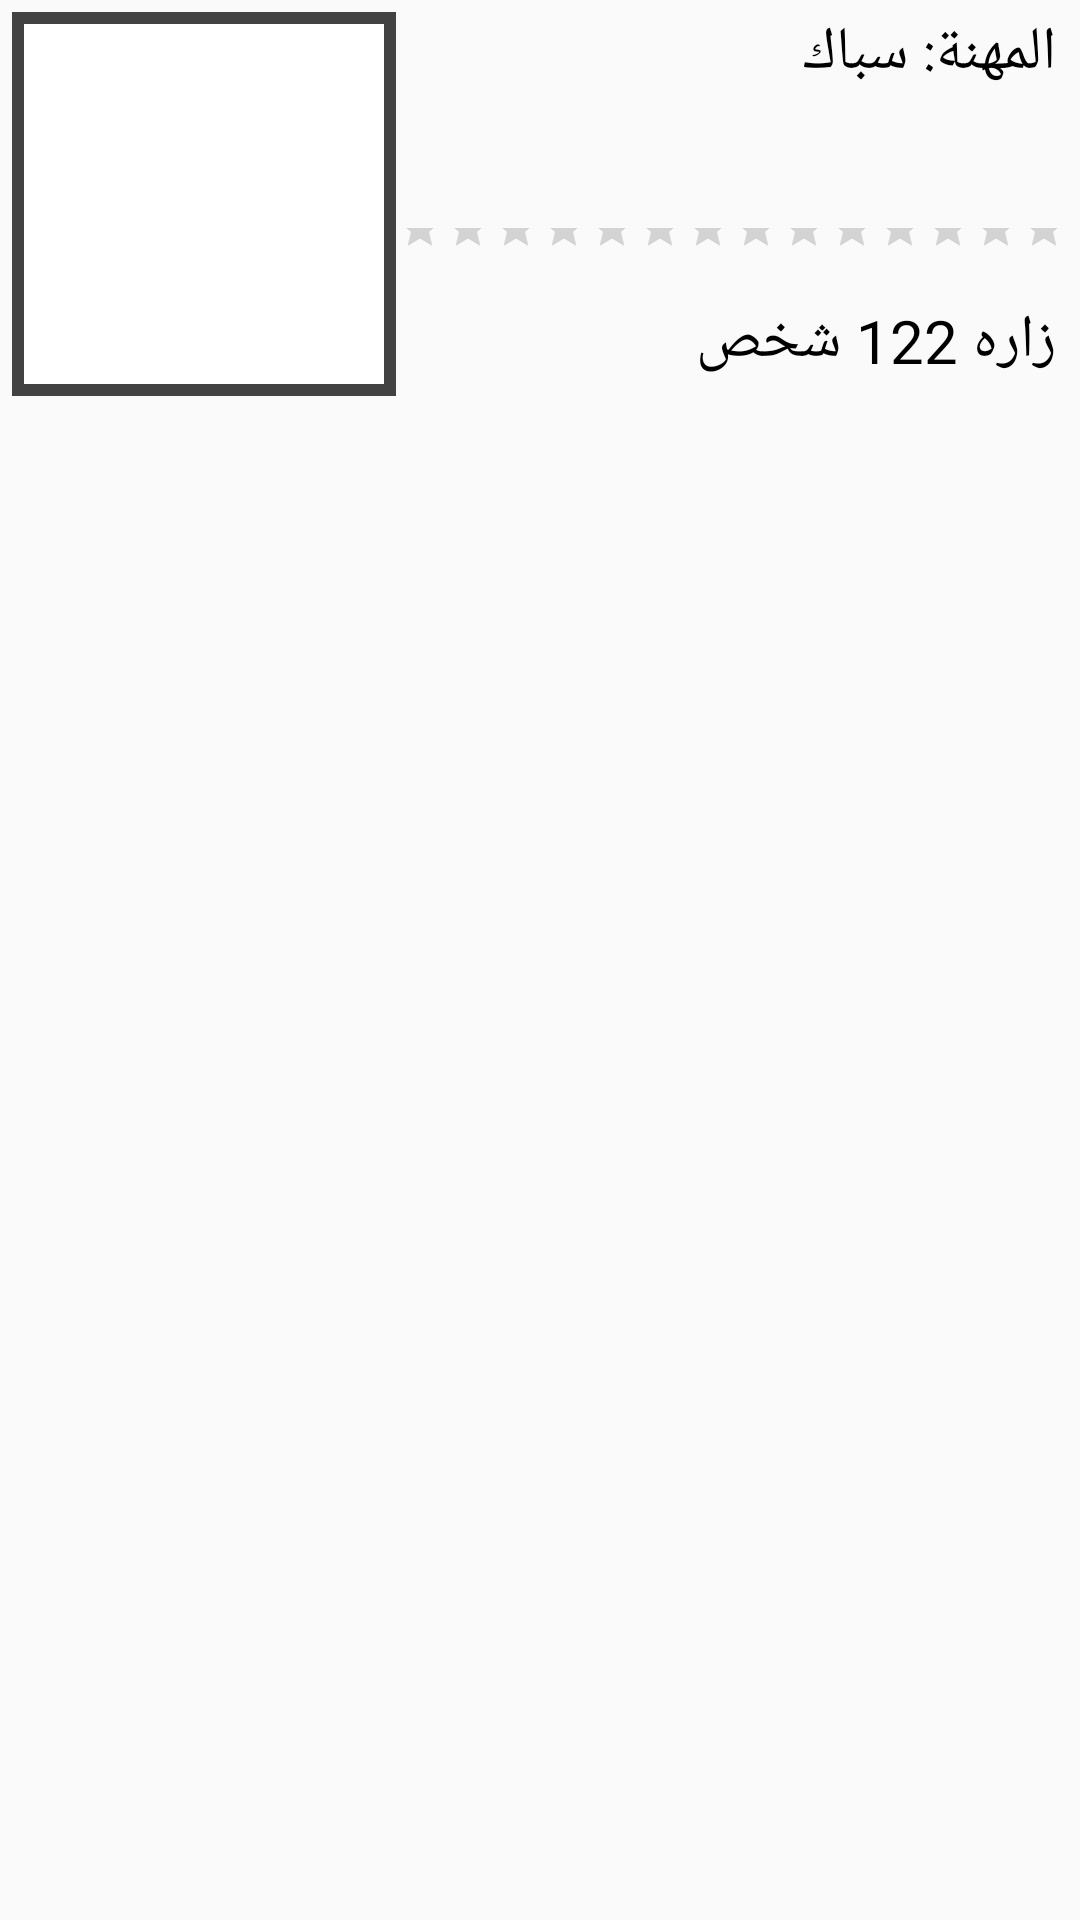

Layout XML and referenced resources for this Android screen:
<!-- AndroidManifest.xml: application theme AppTheme -->
<!-- res/layout/worker_profile.xml -->
<?xml version="1.0" encoding="utf-8"?>
<ScrollView xmlns:android="http://schemas.android.com/apk/res/android"
    android:layout_width="match_parent"
    android:layout_height="match_parent"
    xmlns:app="http://schemas.android.com/apk/res-auto"
    xmlns:tools="http://schemas.android.com/tools">

    <android.support.constraint.ConstraintLayout
        android:layout_margin="4dp"
        android:layout_width="match_parent"
        android:layout_height="wrap_content">
        <FrameLayout
            android:id="@+id/imageViewRootFrameLayout"
            android:layout_width="128dp"
            android:layout_height="128dp"
            app:layout_constraintLeft_toLeftOf="parent"
            app:layout_constraintTop_toTopOf="parent"
            android:background="@color/cardview_dark_background">

            <FrameLayout
                android:layout_width="120dp"
                android:layout_height="120dp"
                android:layout_gravity="center"
                android:background="@color/cardview_light_background"
                android:clickable="true"
                android:focusable="true">
                <ImageView
                    android:id="@+id/imageView"
                    android:layout_width="match_parent"
                    android:layout_height="match_parent"
                    android:layout_gravity="center"
                    android:scaleType="fitCenter" />

            </FrameLayout>

        </FrameLayout>

        <TextView
            android:id="@+id/profession"
            android:layout_width="0dp"
            android:layout_height="32dp"
            android:textSize="20sp"
            android:textColor="@android:color/black"
            android:text="المهنة: سباك"
            android:paddingRight="4dp"
            android:paddingLeft="4dp"
            app:layout_constraintRight_toRightOf="parent"
            app:layout_constraintTop_toTopOf="parent"
            app:layout_constraintLeft_toRightOf="@id/imageViewRootFrameLayout"/>

        <TextView
            android:id="@+id/phone"
            android:layout_width="0dp"
            android:layout_height="32dp"
            android:textSize="20sp"
            android:textColor="@android:color/black"
            tools:text="رقم الهاتف: 01122161354"
            android:paddingRight="4dp"
            android:paddingLeft="4dp"
            app:layout_constraintRight_toRightOf="parent"
            app:layout_constraintTop_toBottomOf="@id/profession"
            app:layout_constraintLeft_toRightOf="@id/imageViewRootFrameLayout"/>

        <RatingBar
            android:stepSize="1"
            android:id="@+id/rateLinearLayout"
            android:layout_width="0dp"
            style="?android:attr/ratingBarStyleSmall"
            android:layout_height="32dp"
            android:orientation="horizontal"
            app:layout_constraintRight_toRightOf="parent"
            app:layout_constraintTop_toBottomOf="@id/phone"
            app:layout_constraintLeft_toRightOf="@id/imageViewRootFrameLayout">

            

        </RatingBar>

        <TextView
            android:layout_width="0dp"
            android:layout_height="32dp"

            android:textSize="20sp"
            android:textColor="@android:color/black"
            android:text="زاره 122 شخص"

            android:paddingRight="4dp"
            android:paddingLeft="4dp"

            app:layout_constraintRight_toRightOf="parent"
            app:layout_constraintTop_toBottomOf="@id/rateLinearLayout"
            app:layout_constraintLeft_toRightOf="@id/imageViewRootFrameLayout"/>

    </android.support.constraint.ConstraintLayout>

</ScrollView>
<!-- resources referenced by this layout -->
<resources>
  <style name="AppTheme" parent="Theme.AppCompat.Light.NoActionBar">
          
          <item name="colorPrimary">@color/colorPrimary</item>
          <item name="colorPrimaryDark">@color/colorPrimaryDark</item>
          <item name="colorAccent">@color/colorAccent</item>
          <item name="android:popupMenuStyle">@style/PopupMenu</item>
  
          <item name="coordinatorLayoutStyle">@style/Widget.Design.CoordinatorLayout</item>
          <item name="cardViewStyle">@style/CardView</item>
      </style>
  <color name="colorPrimary">#100000</color>
  <color name="colorPrimaryDark">#000000</color>
  <color name="colorAccent">#a00</color>
  <style name="PopupMenu" parent="@android:style/Widget.PopupMenu">
          <item name="android:popupBackground">@android:color/white</item>
      </style>
</resources>
